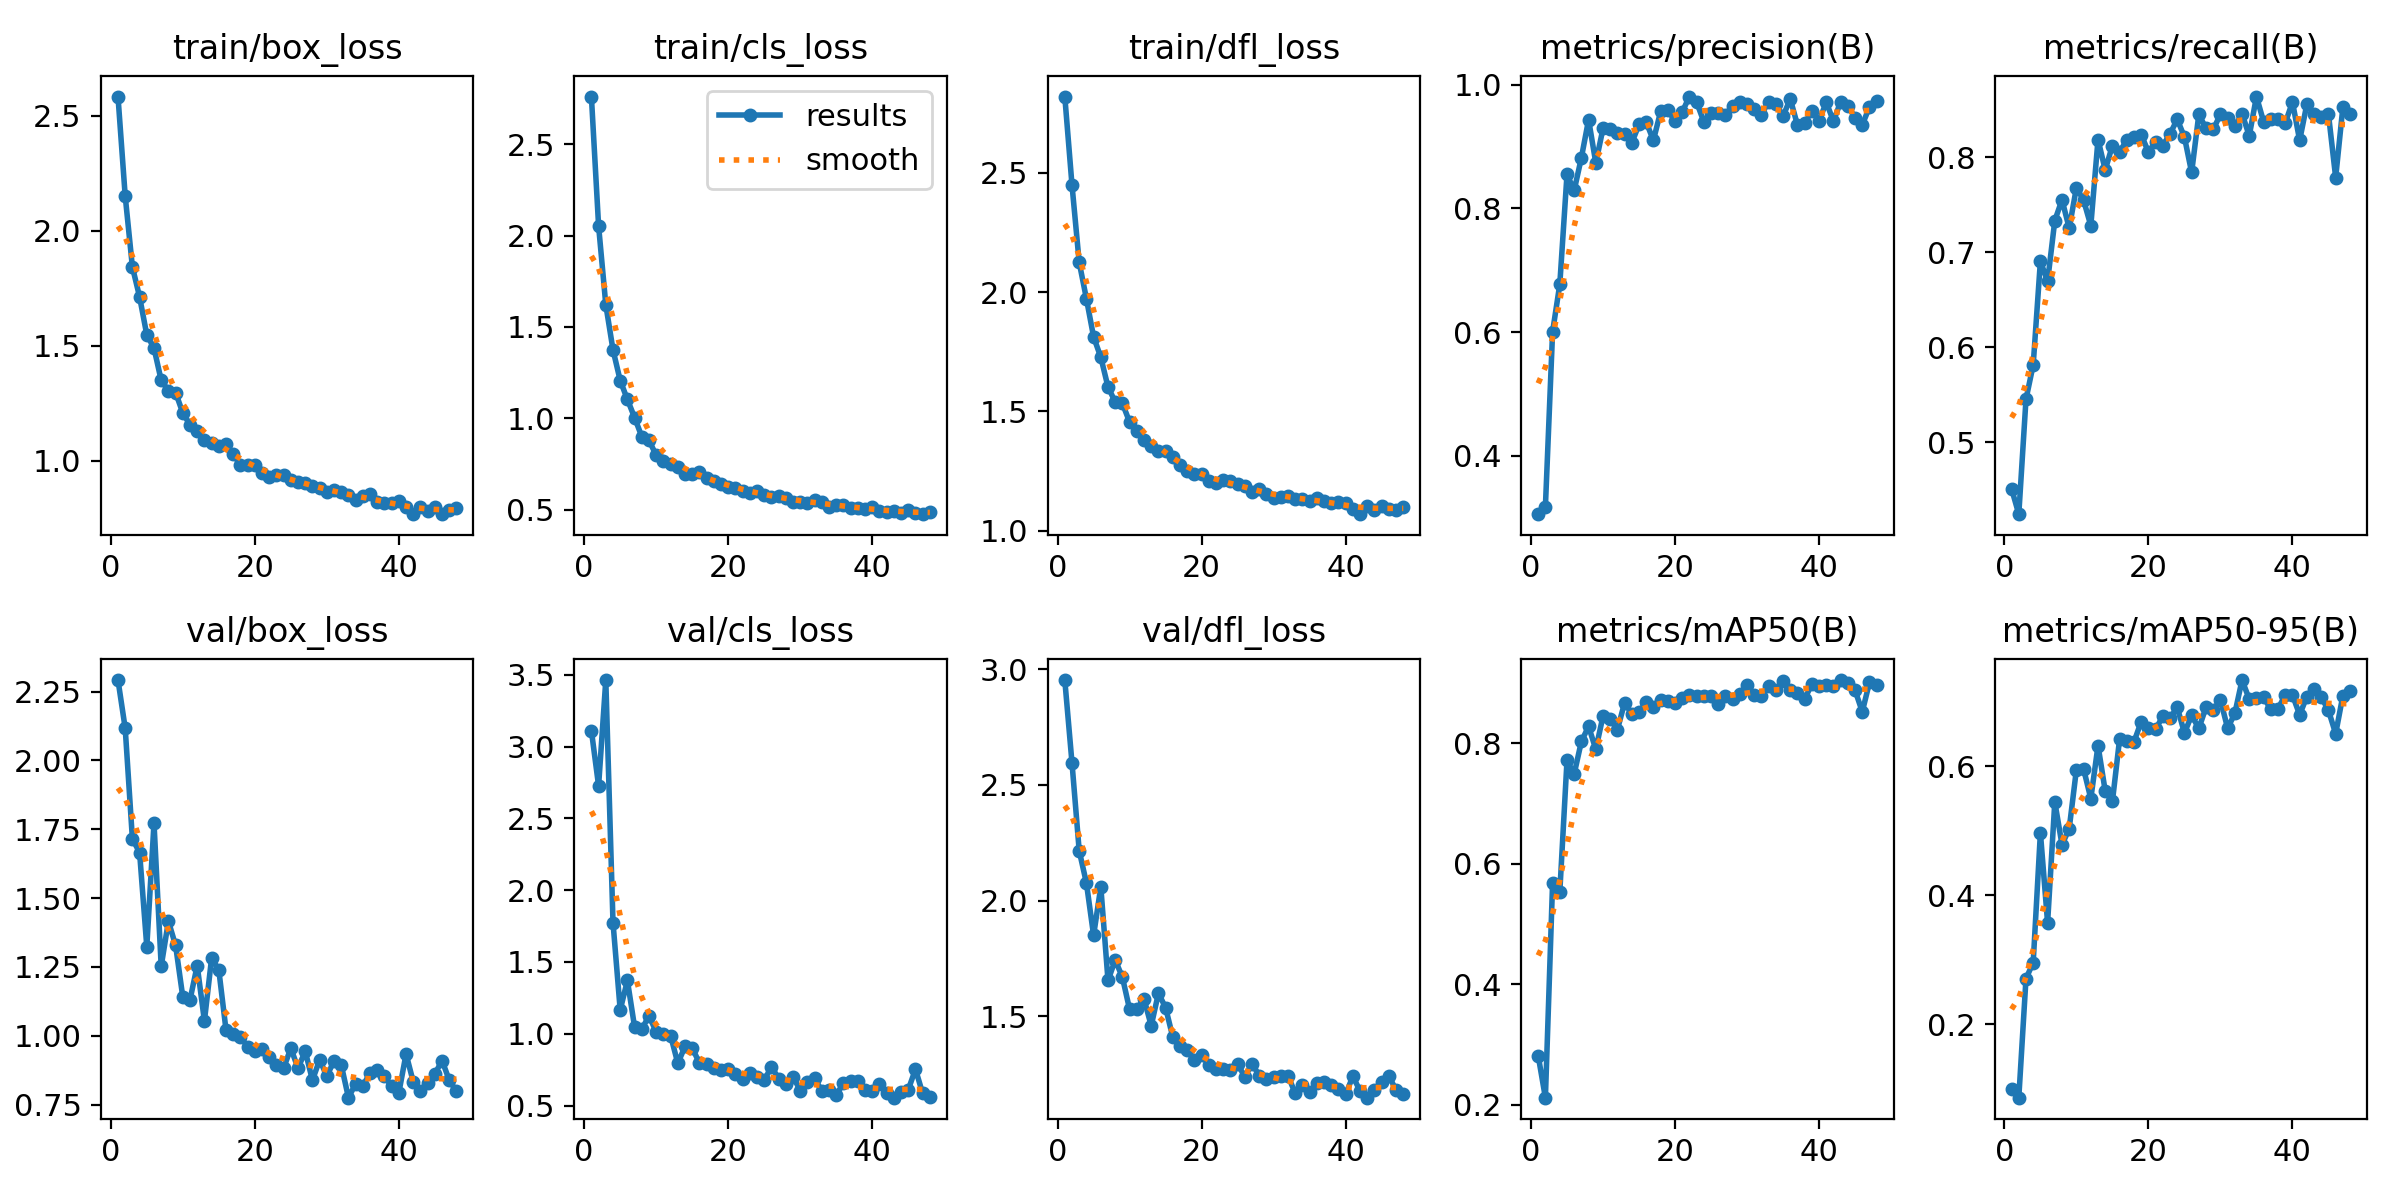

The file beside this chart, header and first rows:
epoch, time, train/box_loss, train/cls_loss, train/dfl_loss, metrics/precision(B), metrics/recall(B), metrics/mAP50(B), metrics/mAP50-95(B), val/box_loss, val/cls_loss, val/dfl_loss, lr/pg0, lr/pg1, lr/pg2
1, 28.33, 2.583, 2.76, 2.819, 0.3057, 0.4507, 0.2815, 0.09919, 2.292, 3.111, 2.953, 0.000659, 0.000659, 0.000659
2, 55.67, 2.151, 2.052, 2.449, 0.3177, 0.424, 0.2119, 0.0859, 2.117, 2.726, 2.595, 0.001321, 0.001321, 0.001321
3, 81.59, 1.843, 1.621, 2.125, 0.6005, 0.5452, 0.5684, 0.2705, 1.715, 3.463, 2.215, 0.001979, 0.001979, 0.001979
4, 106.9, 1.713, 1.375, 1.973, 0.6773, 0.5813, 0.553, 0.2955, 1.665, 1.775, 2.076, 0.00198, 0.00198, 0.00198
5, 132.7, 1.547, 1.207, 1.812, 0.8548, 0.6906, 0.7711, 0.4968, 1.323, 1.165, 1.849, 0.001974, 0.001974, 0.001974
6, 157.6, 1.49, 1.103, 1.727, 0.8291, 0.6693, 0.7489, 0.3569, 1.772, 1.371, 2.06, 0.001967, 0.001967, 0.001967
7, 182.5, 1.35, 1.004, 1.602, 0.882, 0.7333, 0.8028, 0.5446, 1.253, 1.046, 1.655, 0.00196, 0.00196, 0.00196
8, 207.4, 1.305, 0.8998, 1.54, 0.9434, 0.7552, 0.8276, 0.4781, 1.416, 1.032, 1.743, 0.001954, 0.001954, 0.001954
9, 232.2, 1.297, 0.8796, 1.534, 0.8733, 0.7253, 0.7896, 0.503, 1.328, 1.125, 1.669, 0.001947, 0.001947, 0.001947
10, 257.1, 1.208, 0.7977, 1.456, 0.9292, 0.768, 0.8447, 0.5948, 1.141, 1.013, 1.529, 0.001941, 0.001941, 0.001941
11, 283.4, 1.157, 0.7677, 1.416, 0.9275, 0.7547, 0.8394, 0.5955, 1.131, 1.001, 1.533, 0.001934, 0.001934, 0.001934
12, 307.8, 1.131, 0.7493, 1.382, 0.9219, 0.728, 0.8223, 0.5497, 1.255, 0.9871, 1.575, 0.001927, 0.001927, 0.001927
13, 332.5, 1.09, 0.7336, 1.355, 0.9209, 0.8187, 0.867, 0.6319, 1.054, 0.7942, 1.459, 0.001921, 0.001921, 0.001921
14, 358.2, 1.078, 0.6972, 1.336, 0.9059, 0.7867, 0.8484, 0.5615, 1.282, 0.9113, 1.599, 0.001914, 0.001914, 0.001914
15, 384.3, 1.066, 0.6945, 1.333, 0.9355, 0.8124, 0.8513, 0.5454, 1.239, 0.9015, 1.537, 0.001908, 0.001908, 0.001908
16, 410.5, 1.075, 0.7067, 1.31, 0.9392, 0.8053, 0.868, 0.6423, 1.021, 0.7955, 1.409, 0.001901, 0.001901, 0.001901
17, 435.7, 1.03, 0.6727, 1.277, 0.91, 0.8187, 0.8597, 0.6396, 1.006, 0.7918, 1.372, 0.001894, 0.001894, 0.001894
18, 462.1, 0.9814, 0.6594, 1.25, 0.9565, 0.8216, 0.8717, 0.6378, 0.9955, 0.7615, 1.352, 0.001888, 0.001888, 0.001888
19, 489.1, 0.9813, 0.6389, 1.239, 0.9592, 0.824, 0.8704, 0.6691, 0.9608, 0.7462, 1.311, 0.001881, 0.001881, 0.001881
20, 515.6, 0.9808, 0.6261, 1.237, 0.9406, 0.8053, 0.867, 0.6596, 0.9456, 0.7525, 1.332, 0.001875, 0.001875, 0.001875
21, 541.1, 0.9466, 0.6177, 1.21, 0.9558, 0.816, 0.8743, 0.6573, 0.9538, 0.7229, 1.289, 0.001868, 0.001868, 0.001868
22, 565.9, 0.9312, 0.6035, 1.2, 0.9807, 0.8123, 0.8802, 0.6774, 0.9221, 0.6824, 1.27, 0.001861, 0.001861, 0.001861
23, 590.6, 0.9396, 0.5921, 1.211, 0.9717, 0.8246, 0.8784, 0.6742, 0.8935, 0.7295, 1.27, 0.001855, 0.001855, 0.001855
24, 616.1, 0.9378, 0.6021, 1.207, 0.9398, 0.84, 0.8783, 0.6916, 0.8831, 0.7004, 1.269, 0.001848, 0.001848, 0.001848
25, 641.1, 0.9153, 0.5782, 1.195, 0.9541, 0.8213, 0.8787, 0.6515, 0.9545, 0.6769, 1.293, 0.001842, 0.001842, 0.001842
26, 665.9, 0.9084, 0.5711, 1.187, 0.9547, 0.784, 0.8645, 0.6788, 0.8824, 0.7697, 1.239, 0.001835, 0.001835, 0.001835
27, 690.6, 0.9052, 0.5776, 1.164, 0.9515, 0.8453, 0.8774, 0.6585, 0.9441, 0.6878, 1.294, 0.001828, 0.001828, 0.001828
28, 715.5, 0.892, 0.5617, 1.177, 0.9659, 0.8304, 0.8739, 0.6914, 0.8388, 0.6483, 1.244, 0.001822, 0.001822, 0.001822
29, 740.7, 0.8812, 0.5425, 1.153, 0.9712, 0.8293, 0.8813, 0.6872, 0.9125, 0.7022, 1.228, 0.001815, 0.001815, 0.001815
30, 766.5, 0.8666, 0.5431, 1.138, 0.9694, 0.8454, 0.8969, 0.7028, 0.8538, 0.6037, 1.236, 0.001809, 0.001809, 0.001809
31, 791.3, 0.8746, 0.5375, 1.143, 0.9604, 0.8417, 0.8797, 0.6587, 0.9089, 0.667, 1.243, 0.001802, 0.001802, 0.001802
32, 815.9, 0.863, 0.5524, 1.145, 0.9513, 0.8325, 0.8783, 0.6819, 0.8942, 0.6898, 1.243, 0.001795, 0.001795, 0.001795
33, 840.8, 0.8498, 0.5411, 1.135, 0.9724, 0.8461, 0.8948, 0.7335, 0.7752, 0.6014, 1.167, 0.001789, 0.001789, 0.001789
34, 865.8, 0.8318, 0.5177, 1.133, 0.9686, 0.8225, 0.8888, 0.7039, 0.8256, 0.6115, 1.205, 0.001782, 0.001782, 0.001782
35, 890.6, 0.8454, 0.5266, 1.125, 0.9489, 0.864, 0.9028, 0.7065, 0.8175, 0.5724, 1.172, 0.001776, 0.001776, 0.001776
36, 915.7, 0.8559, 0.5262, 1.136, 0.9768, 0.8373, 0.8876, 0.7067, 0.8657, 0.657, 1.214, 0.001769, 0.001769, 0.001769
37, 940.9, 0.8209, 0.5103, 1.124, 0.9346, 0.84, 0.8835, 0.6881, 0.8747, 0.6683, 1.217, 0.001762, 0.001762, 0.001762
38, 966.2, 0.818, 0.5081, 1.115, 0.9375, 0.8401, 0.8732, 0.6893, 0.8526, 0.6736, 1.203, 0.001756, 0.001756, 0.001756
39, 991.1, 0.8178, 0.5046, 1.121, 0.9573, 0.8361, 0.8977, 0.7102, 0.8162, 0.6098, 1.186, 0.001749, 0.001749, 0.001749
40, 1016, 0.8238, 0.5162, 1.116, 0.9415, 0.8582, 0.8955, 0.7103, 0.7932, 0.6008, 1.163, 0.001743, 0.001743, 0.001743
41, 1041, 0.8002, 0.4921, 1.089, 0.9715, 0.8178, 0.8971, 0.6797, 0.934, 0.6518, 1.241, 0.001736, 0.001736, 0.001736
42, 1066, 0.7685, 0.4902, 1.07, 0.9408, 0.856, 0.8949, 0.7079, 0.8325, 0.5861, 1.177, 0.001729, 0.001729, 0.001729
43, 1091, 0.7979, 0.4936, 1.102, 0.9724, 0.8452, 0.9045, 0.7197, 0.7999, 0.5548, 1.148, 0.001723, 0.001723, 0.001723
44, 1116, 0.7815, 0.4816, 1.086, 0.9661, 0.8427, 0.9001, 0.7073, 0.83, 0.5927, 1.18, 0.001716, 0.001716, 0.001716
45, 1141, 0.8013, 0.4972, 1.102, 0.9464, 0.8453, 0.8876, 0.6864, 0.8613, 0.6101, 1.217, 0.00171, 0.00171, 0.00171
46, 1165, 0.7695, 0.4803, 1.09, 0.935, 0.7787, 0.8519, 0.6502, 0.9102, 0.7531, 1.244, 0.001703, 0.001703, 0.001703
47, 1191, 0.7854, 0.4759, 1.089, 0.9638, 0.8528, 0.9006, 0.7095, 0.8384, 0.5839, 1.18, 0.001696, 0.001696, 0.001696
48, 1216, 0.7943, 0.4884, 1.1, 0.9738, 0.8453, 0.8966, 0.716, 0.7981, 0.5566, 1.165, 0.00169, 0.00169, 0.00169
